Photos from the image-classification dataset "POTATO LEAF DATA" in the GitHub repository shubh1215/PotatoDiseaseAI_SmartStorageSystem. Its 3 classes are: potato early blight leaf, potato healthy leaf, potato late blight leaf.

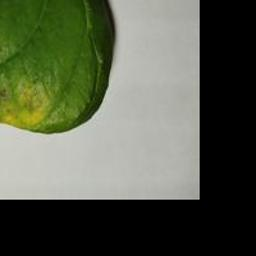
Label: potato early blight leaf

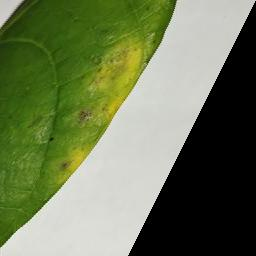
Label: potato early blight leaf

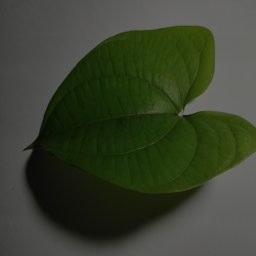
Label: potato healthy leaf

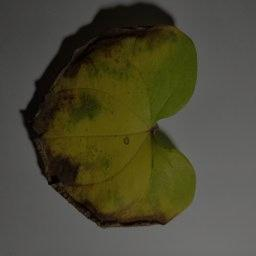
Label: potato late blight leaf

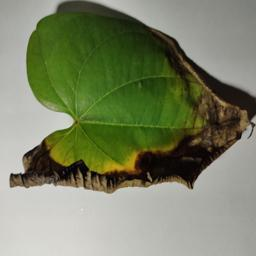
Label: potato late blight leaf

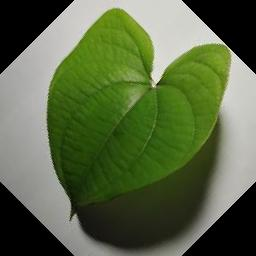
Label: potato healthy leaf
